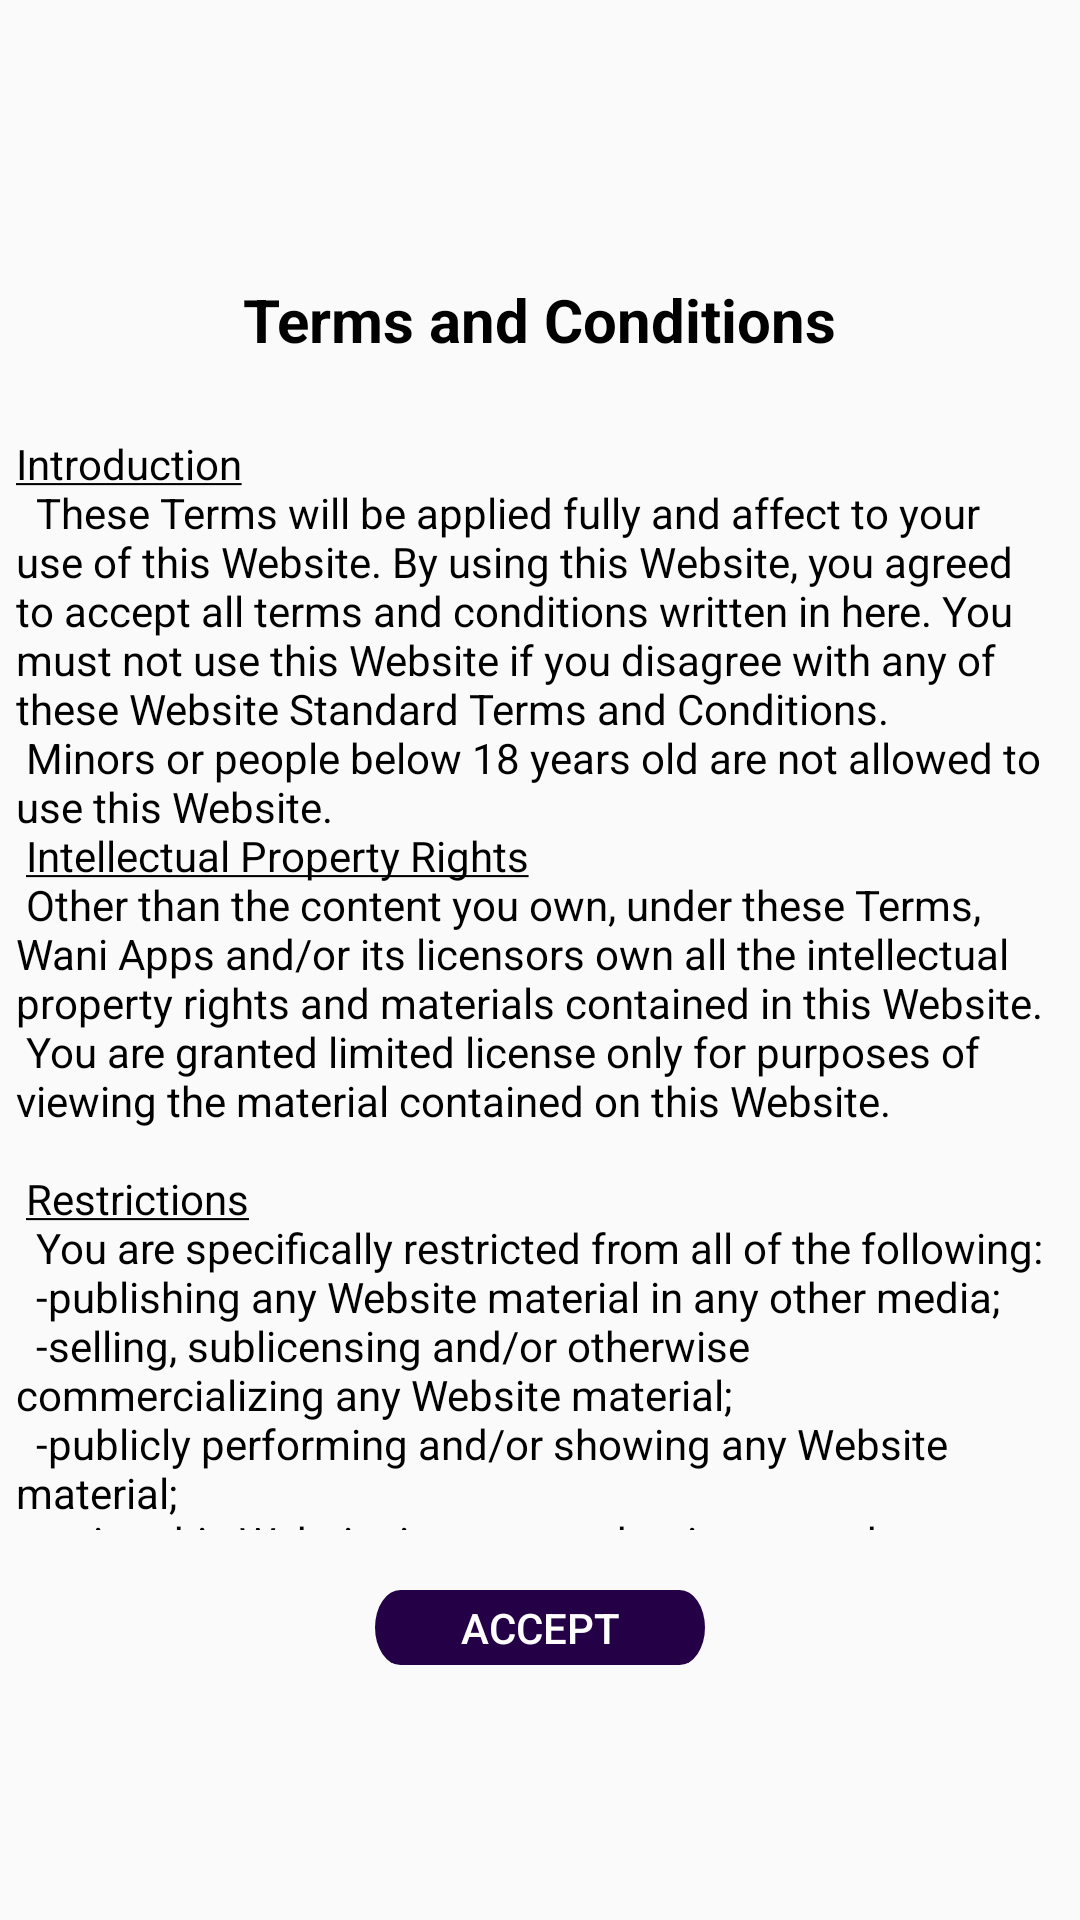

Produce the Android XML layout that renders to this screen, including the resource entries it uses.
<!-- AndroidManifest.xml: application theme AppTheme -->
<!-- res/layout/popup_termsandconditions.xml -->
<?xml version="1.0" encoding="utf-8"?>
<androidx.constraintlayout.widget.ConstraintLayout
    xmlns:android="http://schemas.android.com/apk/res/android"
    xmlns:app="http://schemas.android.com/apk/res-auto"
    android:layout_width="match_parent"
    android:layout_height="match_parent">

    <TextView
        android:layout_width="wrap_content"
        android:layout_height="wrap_content"
        android:text="@string/txtTermsAndConditions"
        android:textColor="@android:color/black"
        android:textSize="20dp"
        android:textStyle="bold"
        app:layout_constraintBottom_toTopOf="@+id/scrollView2"
        app:layout_constraintEnd_toEndOf="parent"
        app:layout_constraintStart_toStartOf="parent" />

    <ScrollView
        android:id="@+id/scrollView2"
        android:layout_width="400dp"
        android:layout_height="400dp"
        android:padding="10dp"
        app:layout_constraintBottom_toBottomOf="parent"
        app:layout_constraintEnd_toEndOf="parent"
        app:layout_constraintStart_toStartOf="parent"
        app:layout_constraintTop_toTopOf="parent">

        <TextView
            android:id="@+id/text_view"
            android:layout_width="wrap_content"
            android:layout_height="wrap_content"
            android:padding="15dp"
            android:text="@string/termsAndConditons"
            android:textColor="@android:color/black"
            app:layout_constraintEnd_toEndOf="parent"
            app:layout_constraintStart_toStartOf="parent"
            app:layout_constraintTop_toTopOf="parent" />
    </ScrollView>


    <Button
        android:id="@+id/btnPopup"
        android:layout_width="110dp"
        android:layout_height="25dp"
        android:text="@string/btnTermsAccept"
        android:textColor="#ffffff"
        android:textSize="14sp"
        android:background="@drawable/btn_login_email"
        android:layout_margin="10dp"
        app:layout_constraintEnd_toEndOf="parent"
        app:layout_constraintStart_toStartOf="parent"
        app:layout_constraintTop_toBottomOf="@+id/scrollView2" />


    
    <TextView
        android:layout_width="wrap_content"
        android:layout_height="wrap_content"
        app:layout_constraintEnd_toEndOf="parent"
        app:layout_constraintStart_toStartOf="parent"
        app:layout_constraintTop_toBottomOf="@+id/btnPopup" />

</androidx.constraintlayout.widget.ConstraintLayout>
<!-- resources referenced by this layout -->
<resources>
  <string name="btnTermsAccept">Accept</string>
  <string name="txtTermsAndConditions">Terms and Conditions</string>
  <color name="colorPrimary">#F5F5F5</color>
  <color name="colorAccent">#240046</color>
</resources>
